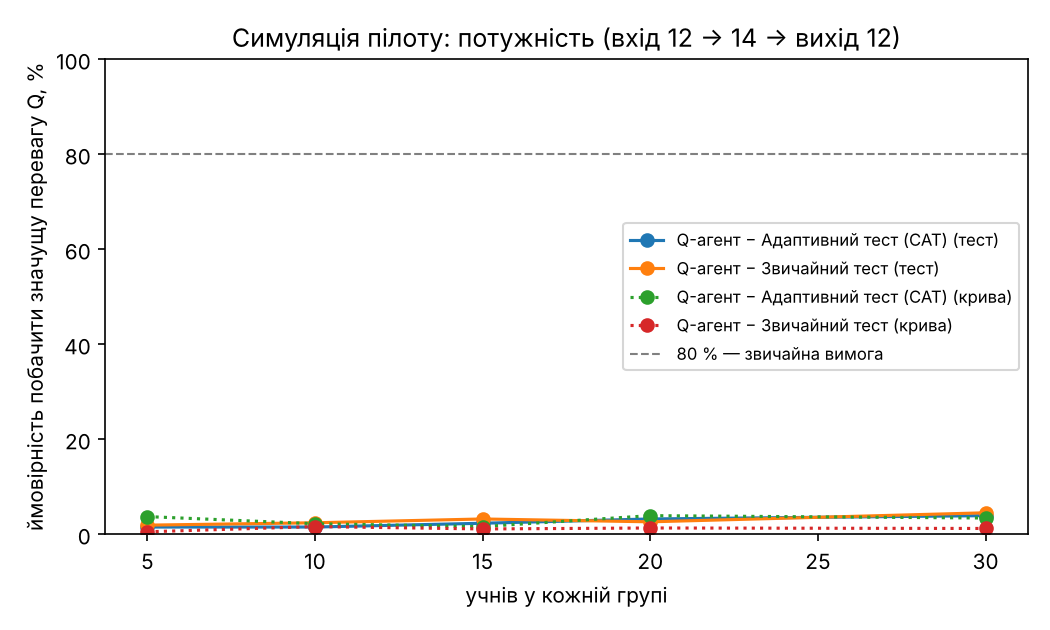

Source data for this figure (header and first rows):
міра; порівняння; учнів_у_групі; потужність; середній_ефект
тест; Q-агент − Адаптивний тест (CAT); 5; 0,015; 0,228243
тест; Q-агент − Адаптивний тест (CAT); 10; 0,015; 0,27945
тест; Q-агент − Адаптивний тест (CAT); 15; 0,023; 0,297082
тест; Q-агент − Адаптивний тест (CAT); 20; 0,032; 0,319855
тест; Q-агент − Адаптивний тест (CAT); 30; 0,039; 0,282161
тест; Q-агент − Звичайний тест; 5; 0,019; 0,201086
тест; Q-агент − Звичайний тест; 10; 0,024; 0,287843
тест; Q-агент − Звичайний тест; 15; 0,032; 0,306351
тест; Q-агент − Звичайний тест; 20; 0,026; 0,221537
тест; Q-агент − Звичайний тест; 30; 0,045; 0,315589
крива; Q-агент − Адаптивний тест (CAT); 5; 0,037; 3,428091
крива; Q-агент − Адаптивний тест (CAT); 10; 0,022; 3,303384
крива; Q-агент − Адаптивний тест (CAT); 15; 0,016; 2,501517
крива; Q-агент − Адаптивний тест (CAT); 20; 0,039; 2,624908
крива; Q-агент − Адаптивний тест (CAT); 30; 0,034; 2,837326
крива; Q-агент − Звичайний тест; 5; 0,005; 0,997811
крива; Q-агент − Звичайний тест; 10; 0,016; -0,517753
крива; Q-агент − Звичайний тест; 15; 0,011; -0,709775
крива; Q-агент − Звичайний тест; 20; 0,013; 0,262949
крива; Q-агент − Звичайний тест; 30; 0,012; -0,100744
